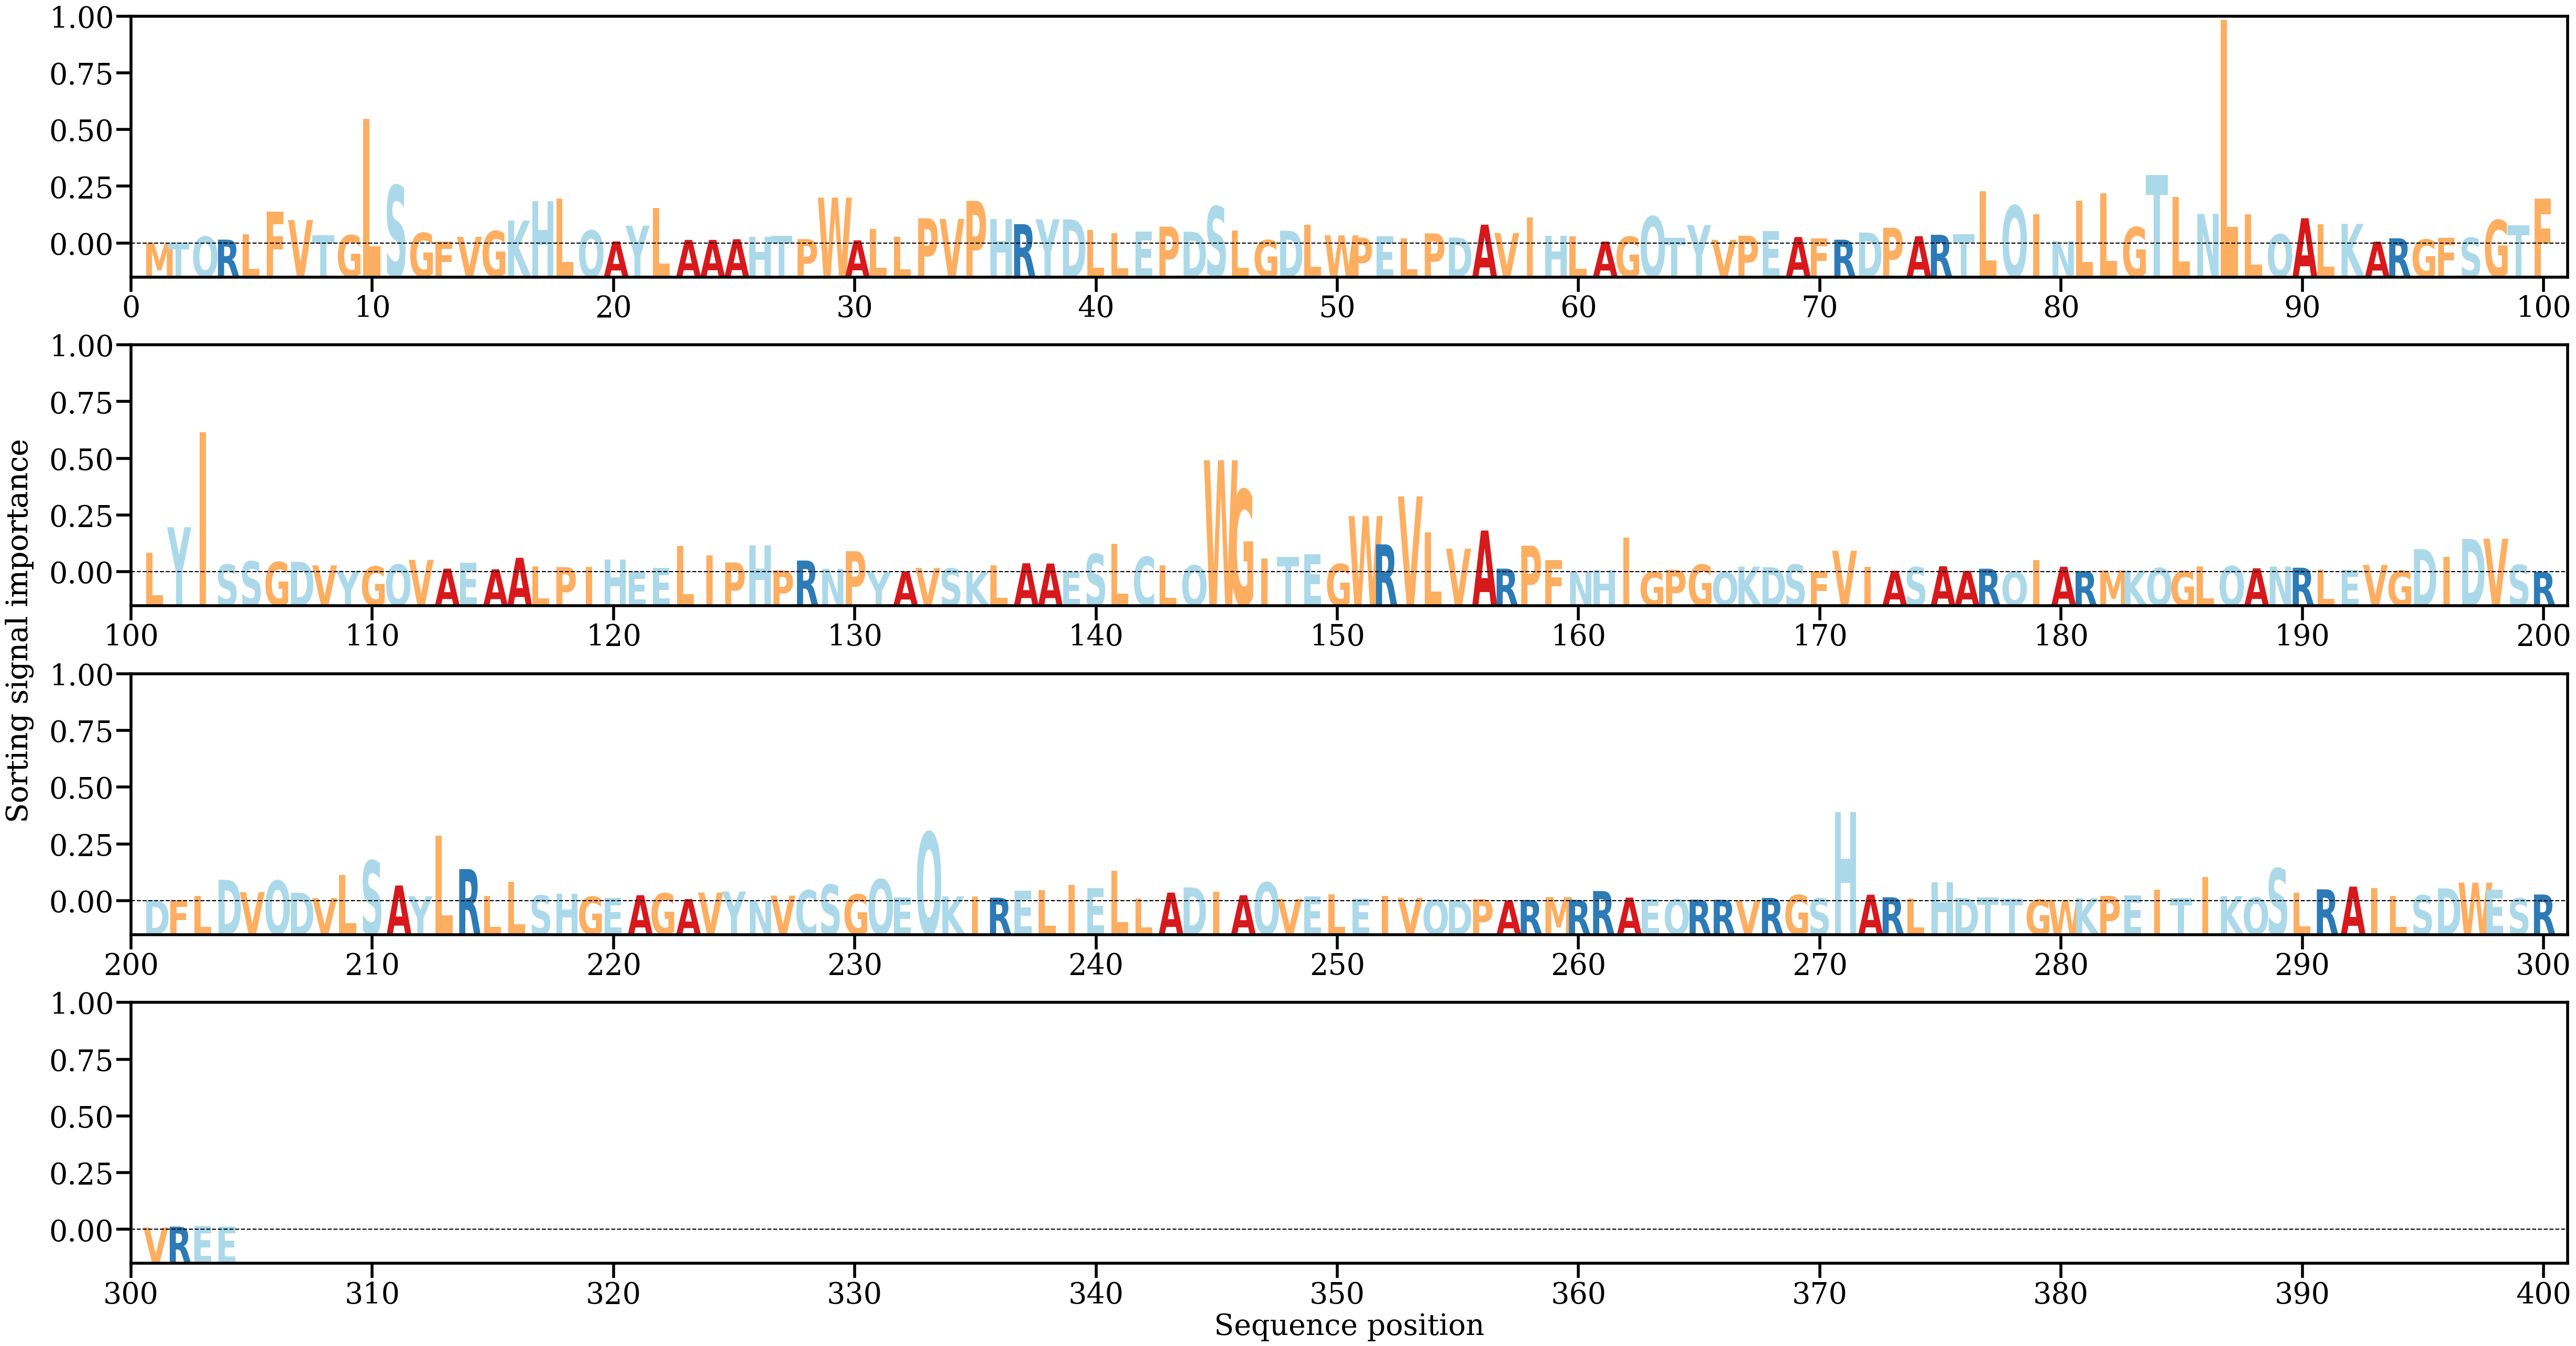

The file beside this chart, header and first rows:
AA, Alpha
M, [0.00017593]
T, [0.00023677]
Q, [0.00155432]
R, [0.00087056]
L, [0.00206099]
F, [0.00714574]
V, [0.00525274]
T, [0.00181124]
G, [0.00186742]
L, [0.02781478]
S, [0.01299782]
G, [0.00237574]
F, [0.00040308]
V, [0.00150013]
G, [0.00278091]
K, [0.00512628]
H, [0.00952221]
L, [0.01002218]
Q, [0.0029089]
A, [0.00047627]
Y, [0.00400266]
L, [0.0079482]
A, [0.00081538]
A, [0.00081504]
A, [0.00096446]
H, [0.00149886]
T, [0.00172194]
P, [0.00100026]
W, [0.01026908]
A, [0.00071952]
L, [0.00326025]
L, [0.00145443]
P, [0.00563765]
V, [0.00550587]
P, [0.00953806]
H, [0.00545337]
R, [0.00434034]
Y, [0.00541434]
D, [0.00539463]
L, [0.00297668]
L, [0.00228197]
E, [0.00271253]
P, [0.00377885]
D, [0.00262716]
S, [0.00829163]
L, [0.00291802]
G, [0.00077627]
D, [0.00286319]
L, [0.00423909]
W, [0.00183582]
P, [0.00132649]
E, [0.00157167]
L, [0.00110304]
P, [0.00228101]
D, [0.00132718]
A, [0.00421085]
V, [0.00234823]
I, [0.0058736]
H, [0.00170362]
L, [0.00166182]
... 244 more rows
